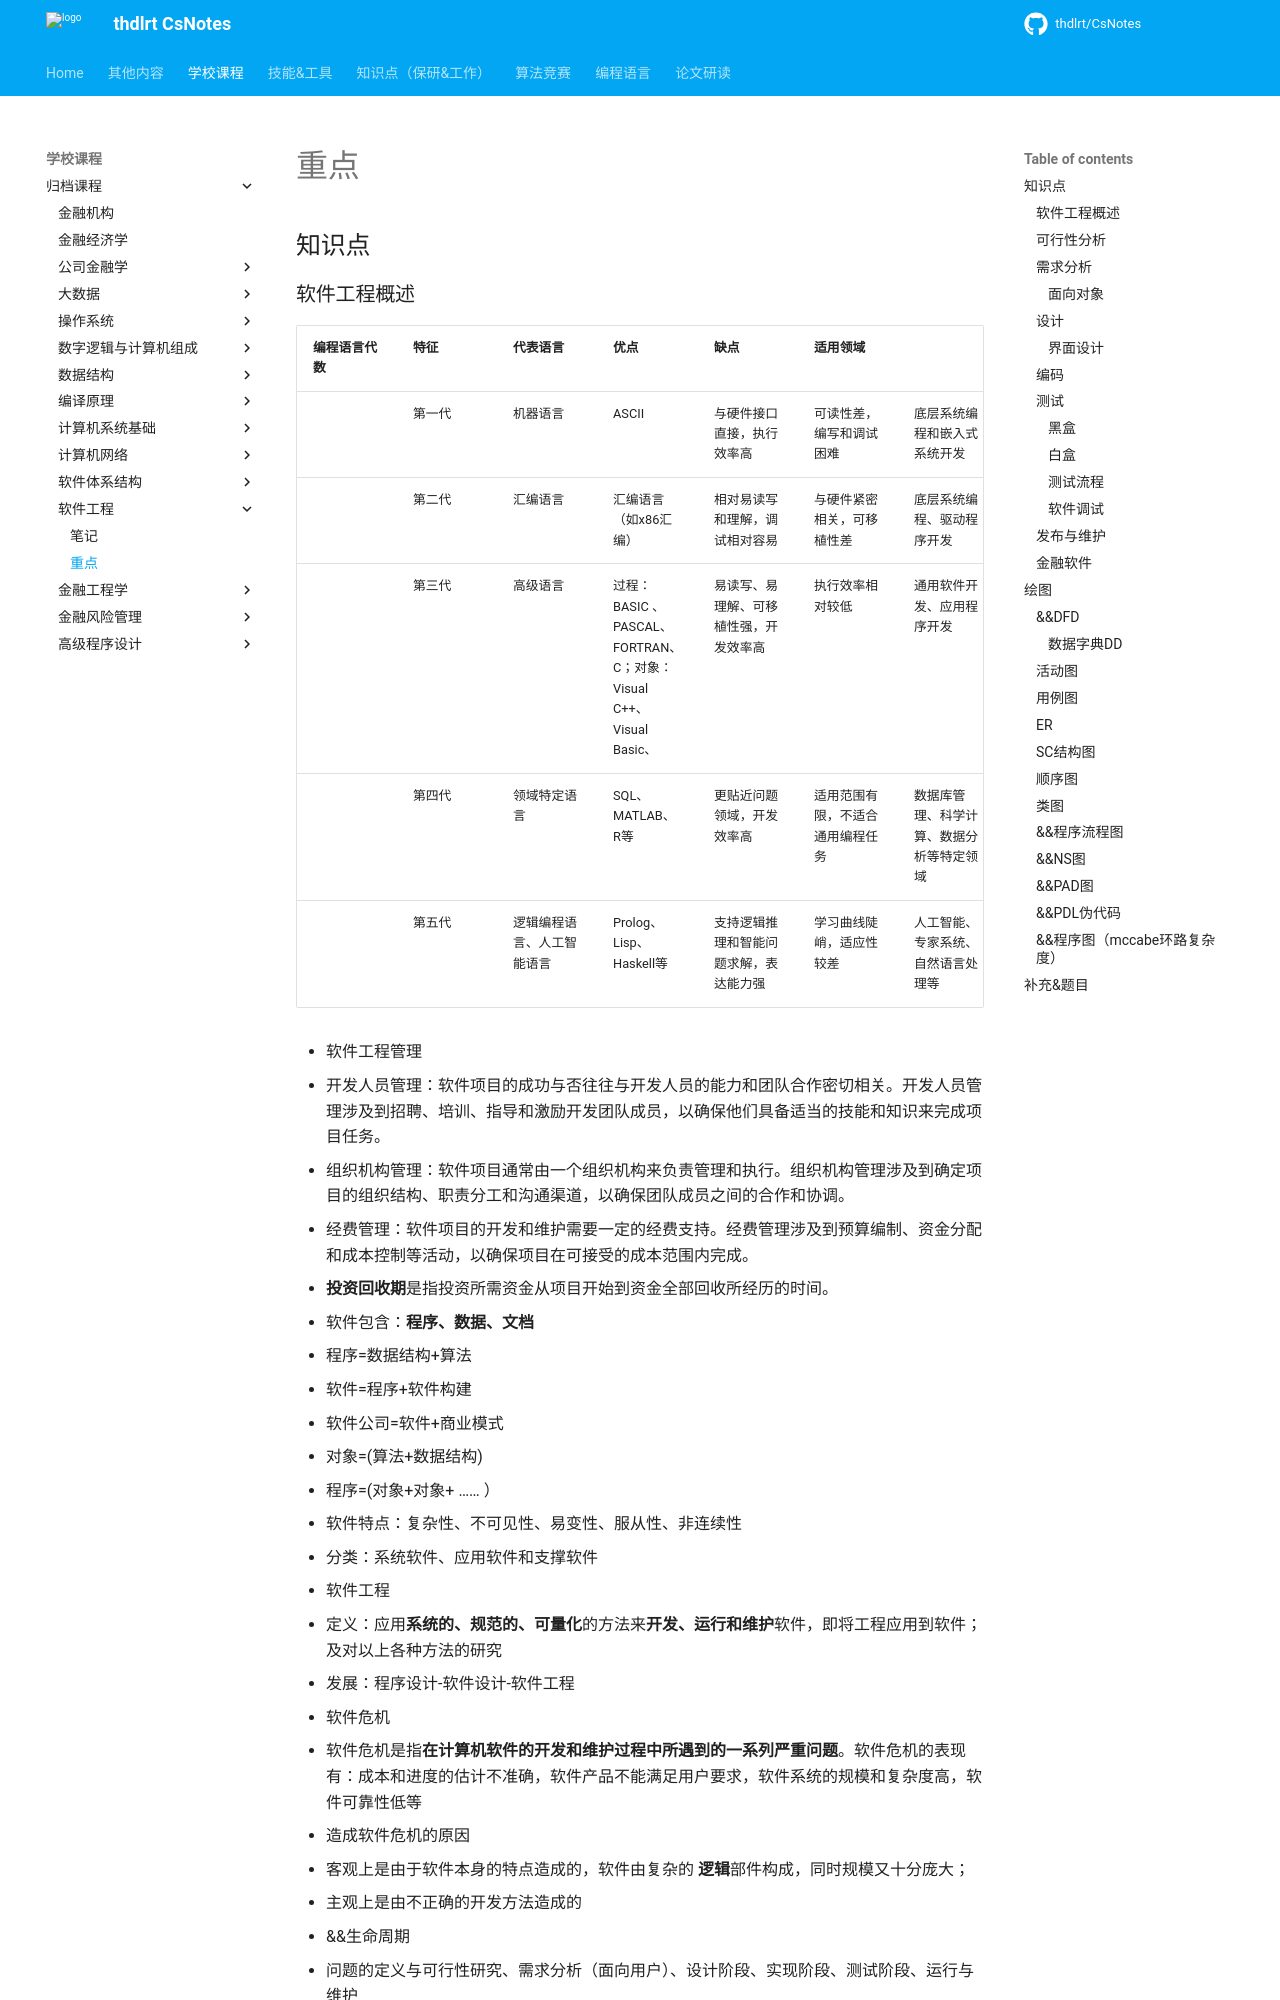

repository: thdlrt/CsNotes · page: 学校课程/归档课程/软件工程/重点/index.html · generator: mkdocs

## 知识点

### 软件工程概述


| 编程语言代数 | 特征  | 代表语言          | 优点                                                     | 缺点                  | 适用领域             |                      |
| ------ | --- | ------------- | ------------------------------------------------------ | ------------------- | ---------------- | -------------------- |
|        | 第一代 | 机器语言          | ASCII                                                  | 与硬件接口直接，执行效率高       | 可读性差，编写和调试困难     | 底层系统编程和嵌入式系统开发       |
|        | 第二代 | 汇编语言          | 汇编语言（如x86汇编）                                           | 相对易读写和理解，调试相对容易     | 与硬件紧密相关，可移植性差    | 底层系统编程、驱动程序开发        |
|        | 第三代 | 高级语言          | 过程：BASIC 、PASCAL、FORTRAN、C；对象：Visual C++、Visual Basic、 | 易读写、易理解、可移植性强，开发效率高 | 执行效率相对较低         | 通用软件开发、应用程序开发        |
|        | 第四代 | 领域特定语言        | SQL、MATLAB、R等                                          | 更贴近问题领域，开发效率高       | 适用范围有限，不适合通用编程任务 | 数据库管理、科学计算、数据分析等特定领域 |
|        | 第五代 | 逻辑编程语言、人工智能语言 | Prolog、Lisp、Haskell等                                   | 支持逻辑推理和智能问题求解，表达能力强 | 学习曲线陡峭，适应性较差     | 人工智能、专家系统、自然语言处理等    |

- 软件工程管理
  1. 开发人员管理：软件项目的成功与否往往与开发人员的能力和团队合作密切相关。开发人员管理涉及到招聘、培训、指导和激励开发团队成员，以确保他们具备适当的技能和知识来完成项目任务。
  2. 组织机构管理：软件项目通常由一个组织机构来负责管理和执行。组织机构管理涉及到确定项目的组织结构、职责分工和沟通渠道，以确保团队成员之间的合作和协调。
  3. 经费管理：软件项目的开发和维护需要一定的经费支持。经费管理涉及到预算编制、资金分配和成本控制等活动，以确保项目在可接受的成本范围内完成。
  4. **投资回收期**是指投资所需资金从项目开始到资金全部回收所经历的时间。
- 软件包含：**程序、数据、文档**
  - 程序=数据结构+算法
  - 软件=程序+软件构建
  - 软件公司=软件+商业模式
  - 对象=(算法+数据结构)
  - 程序=(对象+对象+ …… ）
- 软件特点：复杂性、不可见性、易变性、服从性、非连续性
- 分类：系统软件、应用软件和支撑软件
- 软件工程
  - 定义：应用**系统的、规范的、可量化**的方法来**开发、运行和维护**软件，即将工程应用到软件；及对以上各种方法的研究
  - 发展：程序设计-软件设计-软件工程
- 软件危机
  - 软件危机是指**在计算机软件的开发和维护过程中所遇到的一系列严重问题**。软件危机的表现有：成本和进度的估计不准确，软件产品不能满足用户要求，软件系统的规模和复杂度高，软件可靠性低等
- 造成软件危机的原因
  - 客观上是由于软件本身的特点造成的，软件由复杂的 **逻辑**部件构成，同时规模又十分庞大；
  - 主观上是由不正确的开发方法造成的
- &&生命周期
  - 问题的定义与可行性研究、需求分析（面向用户）、设计阶段、实现阶段、测试阶段、运行与维护
  - 计划时期、开发时期、运行时期
    - 计划时期可分为问题定义、可行性研究两个阶段
    - 开发时期包括需求分析、概要设计、详细设计、编码、测试等阶段
    -  运行时期主要进行软件维护和重构
- 生命周期模型
  - 瀑布模型（**结构化开发**）
    - 每一步的结果都是可验证的减少风险
  - 原型模型：
    - 先构造小型软件系统进行测试，获得反馈
- 软件体系结构：**构件、连接件、约束**、质量、物理分布
- 软件工程三要素：方法、工具和过程
